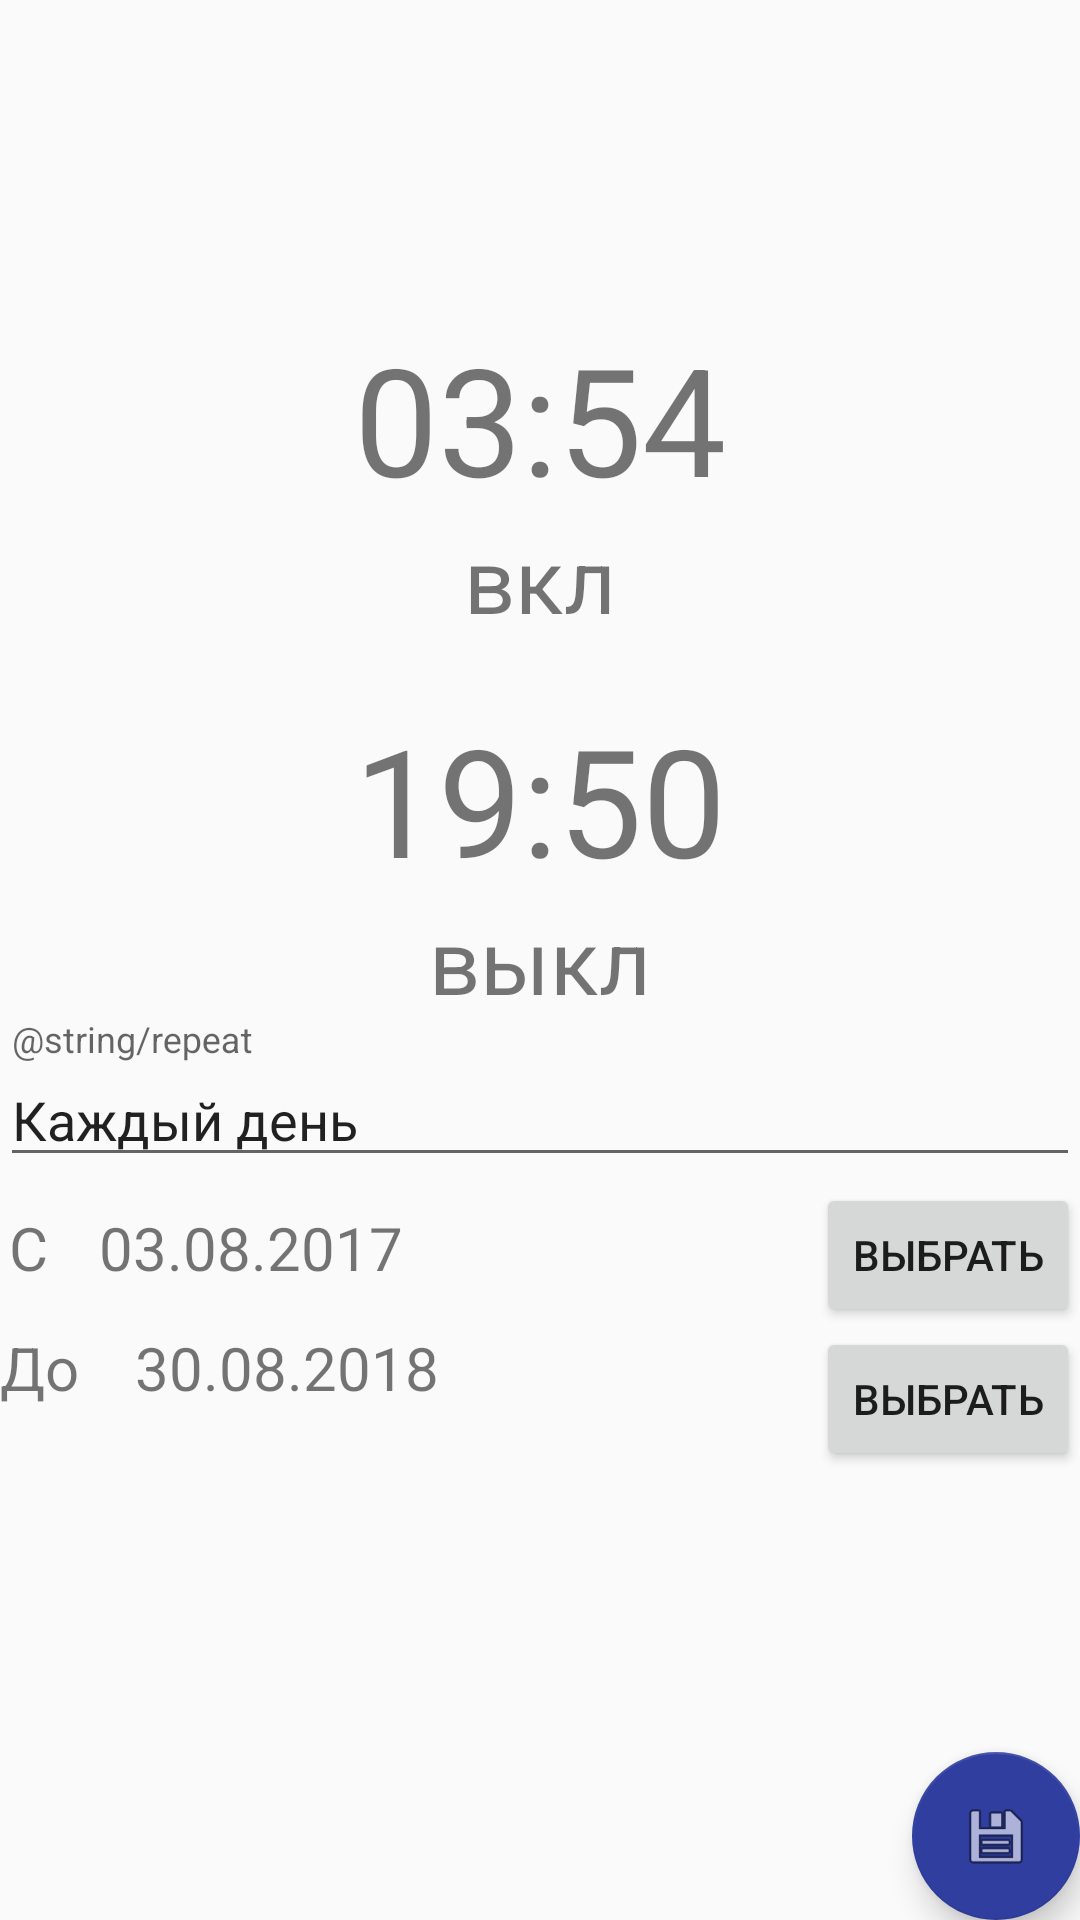

This screen was rendered from an Android layout file. Write that file and the resources it references.
<!-- AndroidManifest.xml: application theme AppTheme -->
<!-- res/layout/generate_schedule.xml -->
<?xml version="1.0" encoding="utf-8"?>
<RelativeLayout xmlns:android="http://schemas.android.com/apk/res/android"
    xmlns:fab="http://schemas.android.com/apk/res-auto"
    android:orientation="vertical"
    android:layout_width="match_parent"
    android:layout_height="match_parent"
    android:layout_margin="10dp">

    <TextView
        android:layout_width="match_parent"
        android:layout_height="wrap_content"
        android:id="@+id/tv_sunrise"
        android:text="03:54"
        android:gravity="center"
        android:textSize="50sp"
        android:layout_above="@+id/tv_sunrise_title"
        />
    <TextView
        android:layout_width="match_parent"
        android:layout_height="wrap_content"
        android:id="@+id/tv_sunrise_title"
        android:text="вкл"
        android:gravity="center"
        android:textSize="30sp"
        android:layout_above="@+id/tv_sunset"
        />

    <ImageButton
        android:layout_width="30dp"
        android:layout_height="30dp"
        android:id="@+id/ib_change_sunrise_time"
        android:background="@drawable/alarm"
        android:layout_alignTop="@+id/tv_sunrise"
        android:layout_alignParentRight="true"
        android:layout_alignParentEnd="true" />

    <TextView
        android:layout_width="match_parent"
        android:layout_height="wrap_content"
        android:id="@+id/tv_sunset"
        android:text="19:50"
        android:gravity="center_horizontal"
        android:textSize="50sp"
        android:layout_above="@+id/tv_sunset_title"
        android:layout_marginTop="20dp"/>

    <TextView
        android:layout_width="match_parent"
        android:layout_height="wrap_content"
        android:id="@+id/tv_sunset_title"
        android:text="выкл"
        android:gravity="center_horizontal"
        android:textSize="30sp"
        android:layout_centerVertical="true"/>

    <ImageButton
        android:layout_width="30dp"
        android:layout_height="30dp"
        android:id="@+id/ib_change_sunset_time"
        android:background="@drawable/alarm"
        android:layout_alignTop="@+id/tv_sunset"
        android:layout_alignParentRight="true"
        android:layout_alignParentEnd="true" />

    <android.support.design.widget.TextInputLayout
        android:id="@+id/til_repeat"
        android:layout_width="match_parent"
        android:layout_height="wrap_content"
        android:layout_below="@+id/tv_sunset_title"
        android:layout_alignParentLeft="true"
        android:layout_alignParentStart="true">

        <AutoCompleteTextView
            android:id="@+id/actv_repeat"
            android:layout_width="match_parent"
            android:layout_height="wrap_content"
            android:maxLines="1"
            android:text="Каждый день"
            android:hint="@string/repeat"
            android:imeActionLabel="@string/repeat"
            android:imeOptions="actionUnspecified"/>

    </android.support.design.widget.TextInputLayout>

    <TextView
        android:id="@+id/tv_repeat_begin_day_title"
        android:layout_width="wrap_content"
        android:layout_height="wrap_content"
        android:layout_marginTop="10dp"
        android:layout_marginLeft="3dp"
        android:textSize="20sp"
        android:text="C"
        android:layout_below="@+id/til_repeat" />

    <TextView
        android:id="@+id/tv_repeat_begin_day"
        android:layout_width="wrap_content"
        android:layout_height="wrap_content"
        android:layout_below="@+id/til_repeat"
        android:layout_marginTop="10dp"
        android:layout_toRightOf="@+id/tv_repeat_begin_day_title"
        android:layout_toEndOf="@+id/tv_repeat_begin_day_title"
        android:layout_marginLeft="17dp"
        android:layout_marginStart="17dp"
        android:textSize="20sp"
        android:text="03.08.2017" />

    <Button
        android:id="@+id/ib_set_begin_day"
        android:layout_width="wrap_content"
        android:layout_height="wrap_content"
        android:text="Выбрать"
        android:layout_alignBaseline="@+id/tv_repeat_begin_day"
        android:layout_alignBottom="@+id/tv_repeat_begin_day"
        android:layout_alignParentRight="true"
        android:layout_alignParentEnd="true" />

    <TextView
        android:id="@+id/tv_repeat_end_day_title"
        android:layout_width="wrap_content"
        android:layout_height="wrap_content"
        android:textSize="20sp"
        android:text="До"
        android:layout_alignBaseline="@+id/tv_repeat_end_day"
        android:layout_alignBottom="@+id/tv_repeat_end_day"
        android:layout_alignParentLeft="true"
        android:layout_alignParentStart="true" />

    <TextView
        android:id="@+id/tv_repeat_end_day"
        android:layout_width="wrap_content"
        android:layout_height="wrap_content"
        android:layout_marginLeft="12dp"
        android:layout_marginStart="12dp"
        android:textSize="20sp"
        android:text="30.08.2018"
        android:layout_below="@+id/ib_set_begin_day"
        android:layout_alignLeft="@+id/tv_repeat_begin_day"
        android:layout_alignStart="@+id/tv_repeat_begin_day" />

    <Button
        android:id="@+id/ib_set_end_day"
        android:layout_width="wrap_content"
        android:layout_height="wrap_content"
        android:text="Выбрать"
        android:layout_alignTop="@+id/tv_repeat_end_day"
        android:layout_alignLeft="@+id/ib_set_begin_day"
        android:layout_alignStart="@+id/ib_set_begin_day" />

    <android.support.design.widget.FloatingActionButton
        android:id="@+id/fab_save_one_day_schedule"
        android:layout_width="wrap_content"
        android:layout_height="wrap_content"
        android:layout_gravity="bottom|end"
        android:src="@android:drawable/ic_menu_save"
        android:layout_alignParentBottom="true"
        android:layout_alignParentRight="true"
        android:layout_alignParentEnd="true" />


</RelativeLayout>
<!-- resources referenced by this layout -->
<resources>
  <style name="AppTheme" parent="Theme.AppCompat.Light.DarkActionBar">
          
          <item name="colorPrimary">@color/colorPrimary</item>
          <item name="colorPrimaryDark">@color/colorPrimaryDark</item>
          <item name="colorAccent">@color/colorAccent</item>
      </style>
  <color name="colorPrimary">#ADD8E6</color>
  <color name="colorPrimaryDark">#303F9F</color>
  <color name="colorAccent">#303F9F</color>
</resources>
